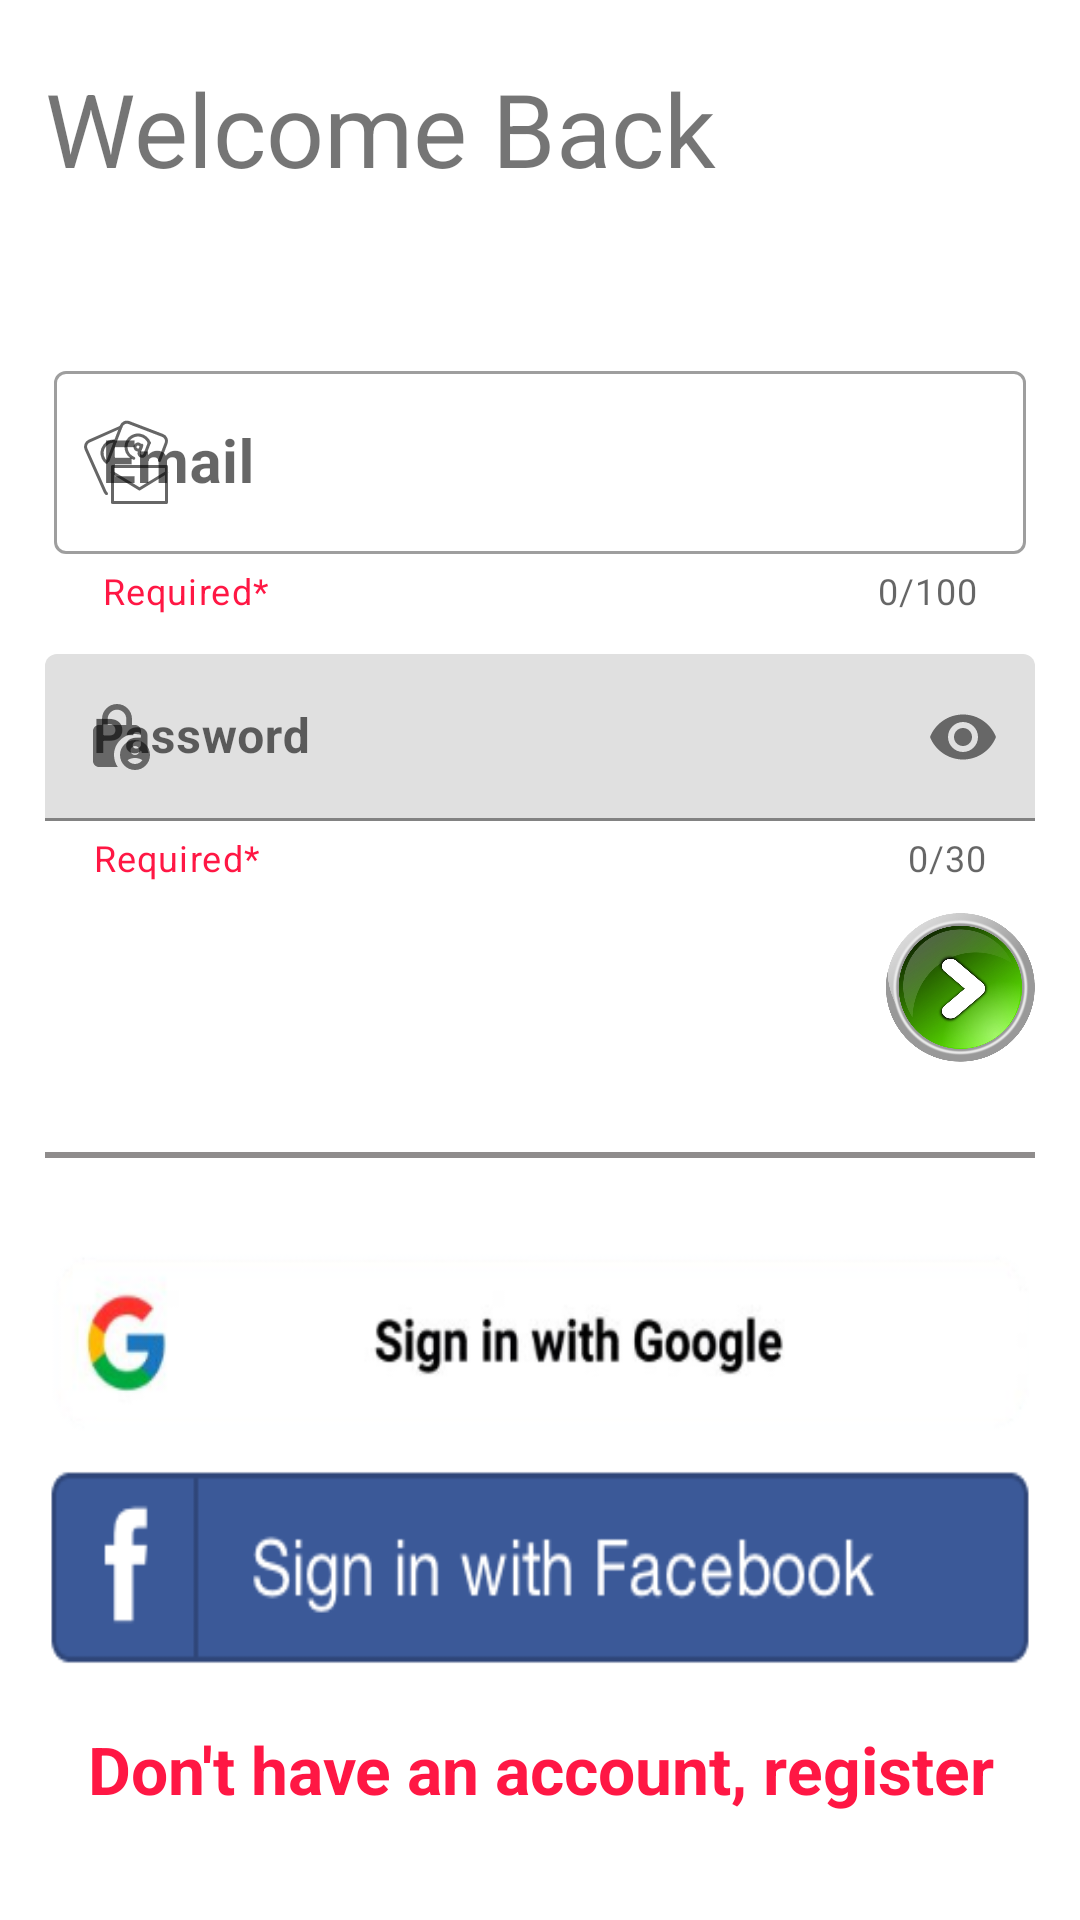

Write the Android layout XML for this screen, with the resource values it uses.
<!-- AndroidManifest.xml: application theme Theme.BestFarmer_v1 -->
<!-- res/layout/dialog_login.xml -->
<?xml version="1.0" encoding="utf-8"?>
<androidx.constraintlayout.widget.ConstraintLayout xmlns:android="http://schemas.android.com/apk/res/android"
    xmlns:app="http://schemas.android.com/apk/res-auto"
    xmlns:tools="http://schemas.android.com/tools"
    android:layout_width="350dp"
    android:layout_height="wrap_content"
    android:background="@drawable/all_corners_round">

    <LinearLayout
        android:id="@+id/linearLayout5"
        android:layout_width="350dp"
        android:layout_height="wrap_content"
        android:orientation="vertical"
        android:padding="10dp"
        android:background="@drawable/all_corners_round"
        app:layout_constraintEnd_toEndOf="parent"
        app:layout_constraintStart_toStartOf="parent"
        app:layout_constraintTop_toTopOf="parent">

        <TextView
            android:id="@+id/textView4"
            android:layout_width="match_parent"
            android:layout_height="wrap_content"
            android:layout_marginTop="10dp"
            android:text="@string/welcome_back"
            android:textSize="34sp" />


        <com.google.android.material.textfield.TextInputLayout
            style="@style/Widget.MaterialComponents.TextInputLayout.OutlinedBox"
            android:layout_width="match_parent"
            android:id="@+id/emailMain"
            android:layout_height="match_parent"
            android:layout_marginTop="50dp"
            android:background="@color/white"
            android:hint="@string/email"
            android:padding="3dp"
            app:counterEnabled="true"
            app:counterMaxLength="100"
            app:endIconMode="clear_text"
            app:helperText="Required*"
            app:helperTextTextColor="@color/danger"
            app:startIconDrawable="@drawable/email_icon">

            <com.google.android.material.textfield.TextInputEditText
                android:id="@+id/email"
                android:layout_width="match_parent"
                android:layout_height="wrap_content"
                android:inputType="textEmailAddress"
                android:maxLength="100"
                android:textSize="20sp"
                android:textStyle="bold" />
        </com.google.android.material.textfield.TextInputLayout>

        <com.google.android.material.textfield.TextInputLayout
            android:layout_width="match_parent"
            android:layout_height="match_parent"
            android:layout_marginTop="10dp"
            android:id="@+id/passwordMain"
            android:hint="@string/password"
            app:counterEnabled="true"
            app:counterMaxLength="30"
            app:endIconMode="password_toggle"
            app:helperText="Required*"
            app:helperTextTextColor="@color/danger"
            app:hintAnimationEnabled="true"
            app:startIconDrawable="@drawable/lock_person">

            <com.google.android.material.textfield.TextInputEditText
                android:id="@+id/password"
                android:layout_width="match_parent"
                android:layout_height="wrap_content"
                android:inputType="textPassword"
                android:maxLength="30"
                android:textStyle="bold" />
        </com.google.android.material.textfield.TextInputLayout>

        <ImageButton
            android:id="@+id/imageButton"
            android:layout_width="50dp"
            android:layout_height="50dp"
            android:layout_gravity="end"
            android:layout_marginTop="10dp"
            android:background="@null"
            android:contentDescription="@string/login_to_the_system"
            android:scaleType="fitXY"
            android:src="@drawable/login_button" />

        <View
            android:id="@+id/view7"
            android:layout_width="match_parent"
            android:layout_height="2dp"
            android:layout_marginTop="30dp"
            android:background="@color/gray" />

        <ImageButton
            android:id="@+id/imageButton2"
            android:layout_width="match_parent"
            android:layout_height="64dp"
            android:layout_marginTop="30dp"
            android:layout_marginBottom="10dp"
            android:background="@null"
            android:contentDescription="@string/sign_in_with_google_account"
            android:scaleType="fitXY"
            android:src="@drawable/sign_in_with_google" />

        <ImageButton
            android:id="@+id/imageButton3"
            android:layout_width="match_parent"
            android:layout_height="65dp"
            android:layout_marginBottom="20dp"
            android:background="@null"
            android:contentDescription="@string/sign_in_with_facebook_account"
            android:scaleType="fitXY"
            android:src="@drawable/sign_in_with_fb" />

        <TextView
            android:id="@+id/textView39"
            android:layout_width="match_parent"
            android:layout_height="wrap_content"
            android:layout_marginBottom="10dp"
            android:gravity="center|bottom"
            android:text="@string/don_t_have_an_account_please_register"
            android:textColor="@color/danger"
            android:textSize="22sp"
            android:textStyle="bold" />

    </LinearLayout>
</androidx.constraintlayout.widget.ConstraintLayout>
<!-- resources referenced by this layout -->
<resources>
  <color name="danger">#ff1744</color>
  <color name="gray">#8F8C8C</color>
  <color name="white">#FFFFFFFF</color>
  <!-- drawable email_icon: vector/xml drawable (drawable, 2125 chars, omitted) -->
  <!-- drawable lock_person (drawable) -->
  <vector android:height="24dp" android:tint="#1A7303"
      android:viewportHeight="24" android:viewportWidth="24"
      android:width="24dp" xmlns:android="http://schemas.android.com/apk/res/android">
      <path android:fillColor="@android:color/white" android:pathData="M18,11c0.7,0 1.37,0.1 2,0.29V10c0,-1.1 -0.9,-2 -2,-2h-1V6c0,-2.76 -2.24,-5 -5,-5S7,3.24 7,6v2H6c-1.1,0 -2,0.9 -2,2v10c0,1.1 0.9,2 2,2h6.26C11.47,20.87 11,19.49 11,18C11,14.13 14.13,11 18,11zM8.9,6c0,-1.71 1.39,-3.1 3.1,-3.1s3.1,1.39 3.1,3.1v2H8.9V6z"/>
      <path android:fillColor="@android:color/white" android:pathData="M18,13c-2.76,0 -5,2.24 -5,5s2.24,5 5,5s5,-2.24 5,-5S20.76,13 18,13zM18,15c0.83,0 1.5,0.67 1.5,1.5S18.83,18 18,18s-1.5,-0.67 -1.5,-1.5S17.17,15 18,15zM18,21c-1.03,0 -1.94,-0.52 -2.48,-1.32C16.25,19.26 17.09,19 18,19s1.75,0.26 2.48,0.68C19.94,20.48 19.03,21 18,21z"/>
  </vector>
  <!-- drawable login_button: png bitmap (drawable, 215032 bytes) -->
  <!-- drawable sign_in_with_fb: jpg bitmap (drawable, 8101 bytes) -->
  <!-- drawable sign_in_with_google: png bitmap (drawable, 17911 bytes) -->
  <string name="don_t_have_an_account_please_register">Don\'t have an account, register</string>
  <string name="email">Email</string>
  <string name="login_to_the_system">Login to the system</string>
  <string name="password">Password</string>
  <string name="sign_in_with_facebook_account">sign in with facebook account</string>
  <string name="sign_in_with_google_account">sign in with google account</string>
  <string name="welcome_back">Welcome Back</string>
  <style name="Theme.BestFarmer_v1" parent="Theme.MaterialComponents.DayNight.NoActionBar">
          
          <item name="colorPrimary">@color/primary</item>
          <item name="colorPrimaryVariant">@color/primary</item>
          <item name="colorOnPrimary">@color/white</item>
          
          <item name="colorSecondary">@color/teal_200</item>
          <item name="colorSecondaryVariant">@color/teal_700</item>
          <item name="colorOnSecondary">@color/black</item>
          
          <item name="android:statusBarColor">?attr/colorPrimaryVariant</item>
          
      </style>
  <color name="primary">#00c853</color>
  <color name="teal_200">#FF03DAC5</color>
  <color name="teal_700">#FF018786</color>
  <color name="black">#FF000000</color>
</resources>
